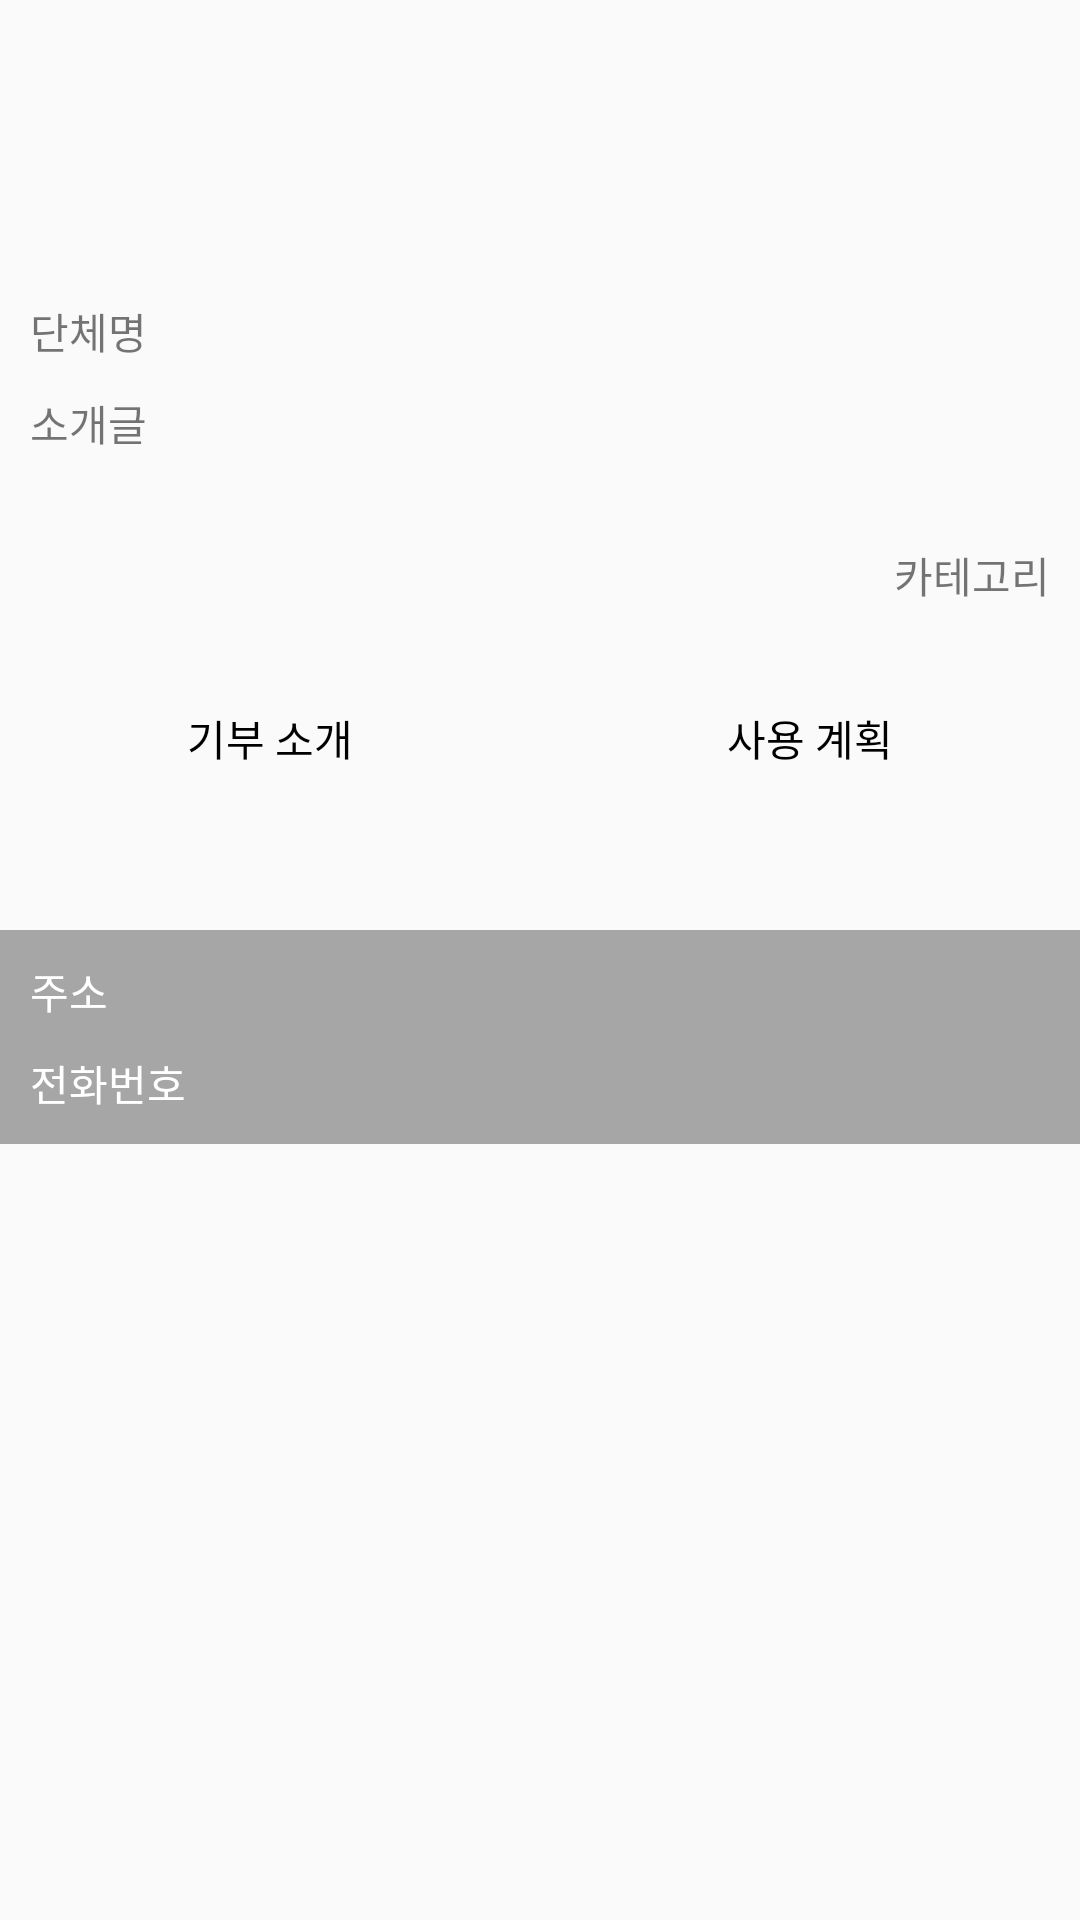

Android layout source for this screen:
<!-- AndroidManifest.xml: application theme Theme.AppCompat.Light.NoActionBar -->
<!-- res/layout/fragment_post2.xml -->
<?xml version="1.0" encoding="utf-8"?>
<androidx.constraintlayout.widget.ConstraintLayout xmlns:android="http://schemas.android.com/apk/res/android"
    xmlns:app="http://schemas.android.com/apk/res-auto"
    xmlns:tools="http://schemas.android.com/tools"
    android:layout_width="match_parent"
    android:layout_height="match_parent">

    <ScrollView
        android:layout_width="match_parent"
        android:layout_height="match_parent"
        app:layout_constraintStart_toStartOf="parent"
        app:layout_constraintTop_toTopOf="parent">

        <LinearLayout
            android:layout_width="match_parent"
            android:layout_height="wrap_content"
            android:orientation="vertical">

            <TextView
                android:id="@+id/post2_nicknameTextview"
                android:layout_width="match_parent"
                android:layout_height="wrap_content"
                android:layout_marginTop="100dp"
                android:layout_marginLeft="10dp"
                android:layout_marginRight="10dp"
                android:layout_marginBottom="10dp"
                android:text="단체명" />

            <TextView
                android:id="@+id/post2_explainTextview"
                android:layout_width="match_parent"
                android:layout_height="wrap_content"
                android:layout_marginLeft="10dp"
                android:layout_marginRight="10dp"
                android:layout_marginBottom="30dp"
                android:text="소개글" />

            <TextView
                android:id="@+id/post2_categoryTextview"
                android:layout_width="match_parent"
                android:layout_height="wrap_content"
                android:layout_marginLeft="10dp"
                android:layout_marginRight="10dp"
                android:layout_marginBottom="20dp"
                android:gravity="right"
                android:text="카테고리" />

            <LinearLayout
                android:layout_width="match_parent"
                android:layout_height="wrap_content"
                android:layout_marginBottom="20dp">

                <Button
                    android:id="@+id/post2_btn1"
                    style="@style/Widget.AppCompat.Button.Borderless"
                    android:layout_width="0dp"
                    android:layout_height="wrap_content"
                    android:layout_weight="1"
                    android:text="기부 소개"
                    android:textColor="@color/black"
                    android:textColorHint="#FFFFFF"
                    app:rippleColor="#FFFFFF" />

                <Button
                    android:id="@+id/post2_btn2"
                    style="@style/Widget.AppCompat.Button.Borderless.Colored"
                    android:layout_width="0dp"
                    android:layout_height="wrap_content"
                    android:layout_weight="1"
                    android:text="사용 계획"
                    android:textColor="@color/black" />
            </LinearLayout>

            <ImageView
                android:id="@+id/post2_imageview"
                android:layout_width="match_parent"
                android:layout_height="wrap_content"
                android:layout_marginLeft="10dp"
                android:layout_marginRight="10dp"
                android:layout_marginBottom="20dp"
                tools:srcCompat="@tools:sample/avatars" />

            <LinearLayout
                android:layout_width="match_parent"
                android:layout_height="wrap_content"
                android:background="#A6A6A6"
                android:orientation="vertical">

                <TextView
                    android:id="@+id/post2_addressTextview"
                    android:layout_width="match_parent"
                    android:layout_height="wrap_content"
                    android:layout_marginLeft="10dp"
                    android:layout_marginTop="10dp"
                    android:layout_marginRight="10dp"
                    android:layout_marginBottom="10dp"
                    android:text="주소"
                    android:textColor="#FFFFFF" />

                <TextView
                    android:id="@+id/post2_callnumberTextview"
                    android:layout_width="match_parent"
                    android:layout_height="wrap_content"
                    android:layout_marginLeft="10dp"
                    android:layout_marginRight="10dp"
                    android:layout_marginBottom="10dp"
                    android:shadowColor="#FFFFFF"
                    android:text="전화번호"
                    android:textColor="#FFFFFF" />
            </LinearLayout>

        </LinearLayout>
    </ScrollView>
</androidx.constraintlayout.widget.ConstraintLayout>
<!-- resources referenced by this layout -->
<resources>

  <!-- not gathered from this repository: default colours our renderer supplied (Android Studio template values) -->
  <color name="black">#FF000000</color>
</resources>
